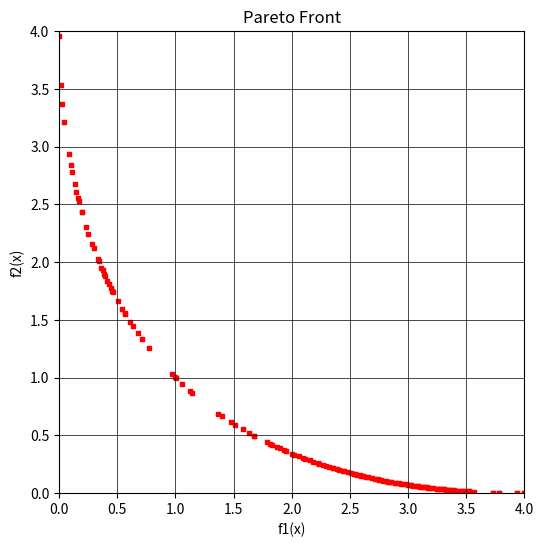

This chart was generated by the following Python code:
import random as rn
import numpy as np
import matplotlib.pyplot as plt

#------------------ Khởi tạo --------------------
def random_population(nv,n,lb,ub):
    pop=np.zeros((n, nv)) 
    for i in range(n):
        pop[i,:] = np.random.uniform(lb,ub)
    return pop
#-----------------------------------------------------------------------------
def crossover(pop, crossover_prob=0.6):
    n, nv = pop.shape 
    offspring = []
    for i in range(n // 2):
        if rn.random() < crossover_prob:  
            r1 = rn.randint(0, n - 1)
            r2 = rn.randint(0, n - 1)
            while r1 == r2:
                r2 = rn.randint(0, n - 1)
            child1 = (pop[r1] + pop[r2]) / 2
            child2 = (pop[r1] + pop[r2]) / 2
            offspring.append(child1)
            offspring.append(child2)
    return np.array(offspring) if len(offspring) > 0 else np.zeros((0, nv))
#-----------------------------------------------------------------------------
def mutation(pop, mutation_prob=0.05):
    n, nv = pop.shape 
    offspring = []
    for i in range(n): 
        if rn.random() < mutation_prob:  
            chromosome = pop[i].copy()
            chromosome[0] = rn.uniform(lb[0], ub[0])
            offspring.append(chromosome)
    return np.array(offspring) if len(offspring) > 0 else np.zeros((0, nv))
#-----------------------------------------------------------------------------
def local_search(pop, n, step_size):
    offspring = np.zeros((n, pop.shape[1]))
    for i in range(n):
        r1=np.random.randint(0,pop.shape[0] - 1)
        chromosome = pop[r1,:].copy()
        chromosome[0] += rn.uniform(-step_size, step_size)
        chromosome[0] = max(lb[0], min(ub[0], chromosome[0]))
        offspring[i,:] = chromosome
    return offspring
#-----------------------------------------------------------------------------
def evaluation(pop):
    fitness_values = np.zeros((pop.shape[0], 2))
    for i, chromosome in enumerate(pop):
        x = chromosome[0]
        fitness_values[i, 0] = x**2
        fitness_values[i, 1] = (x - 2)**2
    return fitness_values
#-----------------------------------------------------------------------------
def crowding_calculation(fitness_values):
    pop_size = len(fitness_values[:, 0])
    fitness_value_number = len(fitness_values[0, :])
    matrix_for_crowding = np.zeros((pop_size, fitness_value_number))
    normalize_fitness_values = (fitness_values - fitness_values.min(0))/np.ptp(fitness_values, axis=0)
    for i in range(fitness_value_number):
        crowding_results = np.zeros(pop_size)
        crowding_results[0] = 1 
        crowding_results[pop_size - 1] = 1 
        sorting_normalize_fitness_values = np.sort(normalize_fitness_values[:, i])
        sorting_normalized_values_index = np.argsort(normalize_fitness_values[:, i])
        crowding_results[1:pop_size - 1] = (sorting_normalize_fitness_values[2:pop_size] - sorting_normalize_fitness_values[:pop_size-2])
        re_sorting = np.argsort(sorting_normalized_values_index) 
        matrix_for_crowding[:, i] = crowding_results[re_sorting]
    crowding_distance = np.sum(matrix_for_crowding, axis=1) 
    return crowding_distance
#-----------------------------------------------------------------------------
def remove_using_crowding(fitness_values, number_solutions_needed):
    pop_index = np.arange(fitness_values.shape[0])
    crowding_distance = crowding_calculation(fitness_values)
    selected_pop_index = np.zeros((number_solutions_needed))
    for i in range(number_solutions_needed):
        pop_size = pop_index.shape[0]
        solution_1 = rn.randint(0, pop_size - 1)
        solution_2 = rn.randint(0, pop_size - 1)
        if crowding_distance[solution_1] >= crowding_distance[solution_2]:
            selected_pop_index[i] = pop_index[solution_1]
            pop_index = np.delete(pop_index, (solution_1), axis=0)  
            fitness_values = np.delete(fitness_values, (solution_1), axis=0) 
            crowding_distance = np.delete(crowding_distance, (solution_1), axis=0) 
        else:
            selected_pop_index[i] = pop_index[solution_2]
            pop_index = np.delete(pop_index, (solution_2), axis=0)
            fitness_values = np.delete(fitness_values, (solution_2), axis=0)
            crowding_distance = np.delete(crowding_distance, (solution_2), axis=0)
    selected_pop_index = np.asarray(selected_pop_index, dtype=int)
    return (selected_pop_index)
#-----------------------------------------------------------------------------
def pareto_front_finding(fitness_values, pop_index):
    pop_size = fitness_values.shape[0]
    pareto_front = np.ones(pop_size, dtype=bool) 
    for i in range(pop_size):
        for j in range(pop_size):
            if all(fitness_values[j] <= fitness_values[i]) and any(fitness_values[j] < fitness_values[i]):
                pareto_front[i] = 0  
                break  
    return pop_index[pareto_front]
#-----------------------------------------------------------------------------
def selection(pop, fitness_values, pop_size):
    pop_index_0 = np.arange(pop.shape[0])
    pop_index = np.arange(pop.shape[0])
    pareto_front_index = []
    while len(pareto_front_index) < pop_size:
        new_pareto_front = pareto_front_finding(fitness_values[pop_index_0, :], pop_index_0)
        total_pareto_size = len(pareto_front_index) + len(new_pareto_front)
        if total_pareto_size > pop_size:
            number_solutions_needed = pop_size - len(pareto_front_index)
            selected_solutions = (remove_using_crowding(fitness_values[new_pareto_front], number_solutions_needed))
            new_pareto_front = new_pareto_front[selected_solutions]
        pareto_front_index = np.hstack((pareto_front_index, new_pareto_front))
        remaining_index = set(pop_index) - set(pareto_front_index)
        pop_index_0 = np.array(list(remaining_index))
    selected_pop = pop[pareto_front_index.astype(int)]
    return selected_pop

#------------------ Tham số --------------------
nv = 1
lb = [-100]
ub = [100]
pop_size = 100
crossover_prob = 0.6
mutation_prob = 0.05
rate_local_search = 30
step_size = 0.02
pop = random_population(nv,pop_size,lb,ub)

#------------------ Lưu archive --------------------
archive = []

# Hàm lọc các điểm trong archive
def filter_pareto_front_using_crowding(archive, max_size=300):
    # Hàm tính khoảng cách Euclidean giữa hai điểm
    def euclidean_distance(point1, point2):
        return np.linalg.norm(point1 - point2)
    
    # Hàm tính crowding distance cho một front
    def crowding_distance(front):
        n = len(front)
        if n == 0:
            return np.array([])
        distances = np.zeros(n)
        for i in range(front.shape[1]):  # Tính trên từng objective
            sorted_idx = np.argsort(front[:, i])
            min_val = front[sorted_idx[0], i]
            max_val = front[sorted_idx[-1], i]
            distances[sorted_idx[0]] = distances[sorted_idx[-1]] = np.inf  # biên
            for j in range(1, n - 1):
                distances[sorted_idx[j]] += (front[sorted_idx[j + 1], i] - front[sorted_idx[j - 1], i]) / (max_val - min_val)
        return distances

    # Lọc các điểm trong archive theo crowding distance
    filtered_archive = []
    for front in archive:
        if len(front) > max_size:
            # Tính crowding distance và chọn những điểm có crowding distance lớn nhất
            dist = crowding_distance(front)
            sorted_idx = np.argsort(dist)[::-1]  # Sắp xếp theo distance giảm dần
            front = front[sorted_idx[:max_size]]  # Chọn max_size điểm có crowding distance lớn nhất
        filtered_archive.append(front)
    return filtered_archive

def limit_archive_size(archive, max_size=300):
    all_points = np.vstack(archive)
    fitness_values = evaluation(all_points)  # Tính giá trị fitness cho các điểm trong archive

    # Tính crowding distance cho các điểm trong archive
    crowding_distances = crowding_calculation(fitness_values)
    
    # Sắp xếp theo crowding distance và chọn ra top `max_size` điểm
    sorted_idx = np.argsort(crowding_distances)[::-1]
    selected_points = all_points[sorted_idx[:max_size]]

    # Chia lại archive thành các front
    filtered_archive = []
    current_start = 0
    for front in archive:
        front_size = len(front)
        selected_front = selected_points[current_start:current_start + front_size]
        filtered_archive.append(selected_front)
        current_start += front_size
    return filtered_archive


#------------------ Vòng lặp chính --------------------
for i in range(200):
    offspring_from_crossover = crossover(pop,crossover_prob)
    offspring_from_mutation = mutation(pop,mutation_prob)
    offspring_from_local_search = local_search(pop, rate_local_search, step_size)
    pop = np.vstack((pop, offspring_from_crossover, offspring_from_mutation, offspring_from_local_search))
    fitness_values = evaluation(pop)
    pop = selection(pop, fitness_values, pop_size)

    # ✅ Lưu Pareto front hiện tại vào archive
    fitness_values = evaluation(pop)
    index = np.arange(pop.shape[0]).astype(int)
    pareto_front_index = pareto_front_finding(fitness_values, index)
    pareto_front = fitness_values[pareto_front_index]
    archive.append(pareto_front)

    # Lọc archive sau mỗi vòng lặp
    archive = limit_archive_size(archive, max_size=150)  # Giới hạn 300 điểm

    print(f"iteration {i}")

#------------------ Kết quả cuối --------------------
fitness_values = evaluation(pop)
index = np.arange(pop.shape[0]).astype(int)
pareto_front_index = pareto_front_finding(fitness_values, index)
pop = pop[pareto_front_index, :]
fitness_values = fitness_values[pareto_front_index]

print("_________________")
print("Optimal solutions (x):")
print(pop) 
print("______________")
print("Fitness values:")
print("objective 1  objective 2")
print(fitness_values)

# ------------------ Kiểm tra số điểm được tô --------------------
total_points = sum([front.shape[0] for front in archive])
print(f"Tổng số điểm được tô trên đồ thị: {total_points}")

#------------------ Vẽ Pareto front hội tụ --------------------
plt.figure(figsize=(6, 6))
for front in archive:
    plt.scatter(front[:, 0], front[:, 1], s=10, color='red', marker='s')  # 's' là hình vuông

plt.xlabel('f1(x)')
plt.ylabel('f2(x)')
plt.grid(True, color='black', linewidth=0.5)
plt.title('Pareto Front')

# ⚙️ Giới hạn trục
plt.xlim(0, 4)     # Trục X từ 0 đến 4
plt.ylim(0, 4)     # Trục Y từ 0 đến 4

# Đổi nền trắng và loại bỏ viền
plt.gca().set_facecolor('white')
plt.show()
